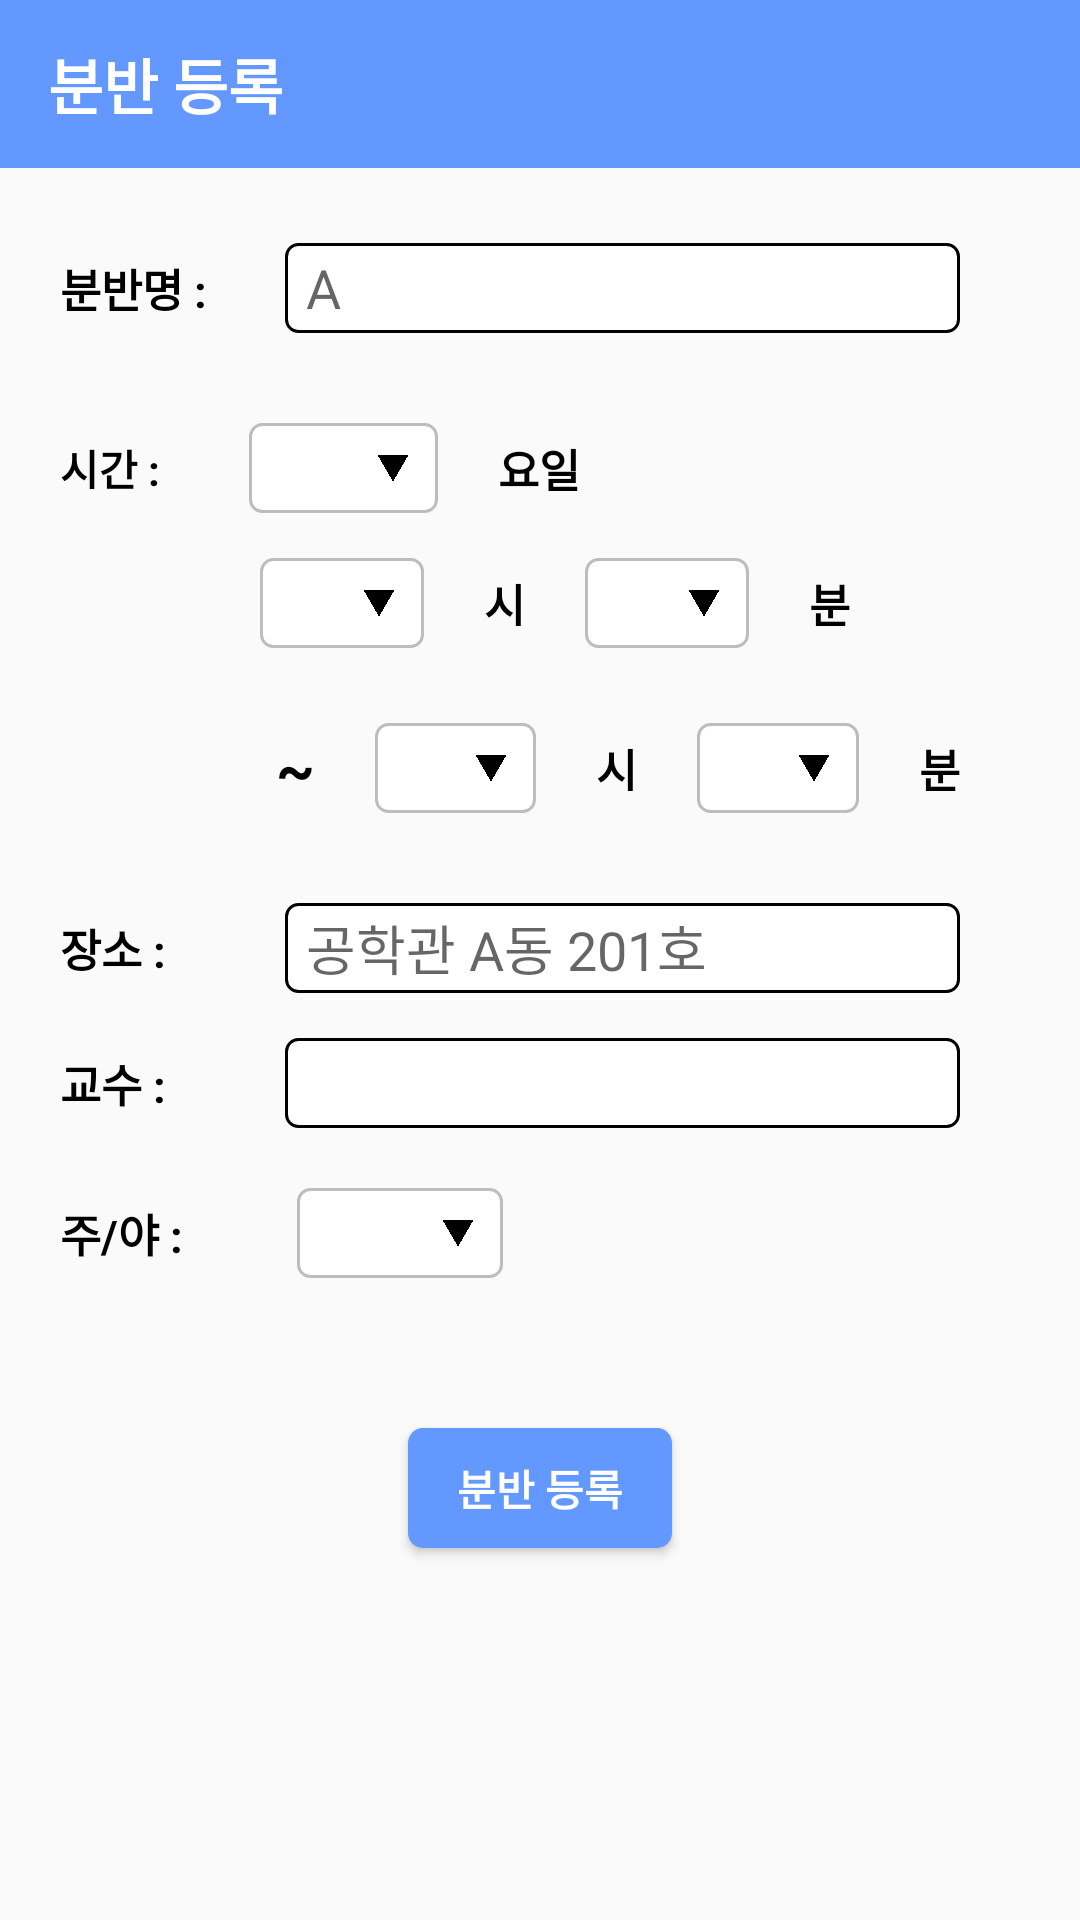

Here is an Android app screen rendered from its layout file. Give the layout XML and the strings, colors and styles it references.
<!-- AndroidManifest.xml: application theme Theme.AppCompat.Light.NoActionBar -->
<!-- res/layout/add_lecture.xml -->
<?xml version="1.0" encoding="utf-8"?>
<LinearLayout xmlns:android="http://schemas.android.com/apk/res/android"
    android:layout_width="match_parent"
    android:layout_height="match_parent"
    android:orientation="vertical">

    <androidx.appcompat.widget.Toolbar
        android:id="@+id/toolbar"
        android:layout_width="match_parent"
        android:layout_height="wrap_content"
        android:background="#6298FF">

        <TextView
            android:layout_width="wrap_content"
            android:layout_height="wrap_content"
            android:text="분반 등록"
            android:textColor="@android:color/white"
            android:textSize="20sp"
            android:textStyle="bold" />
    </androidx.appcompat.widget.Toolbar>

    <LinearLayout
        android:layout_width="match_parent"
        android:layout_height="30dp"
        android:layout_marginLeft="20dp"
        android:layout_marginTop="25dp"
        android:layout_marginRight="40dp"
        android:layout_marginBottom="15dp"
        android:orientation="horizontal"
        android:weightSum="4">

        <TextView
            android:layout_width="0dp"
            android:layout_height="match_parent"
            android:layout_weight="1"
            android:gravity="left|center"
            android:text="분반명 : "
            android:textColor="@android:color/black"
            android:textSize="15sp"
            android:textStyle="bold" />

        <EditText
            android:id="@+id/lecture_name"
            android:layout_width="0dp"
            android:layout_height="match_parent"
            android:layout_weight="3"
            android:background="@drawable/editview_style"
            android:paddingLeft="7dp"
            android:hint="A"
            android:theme="@style/EditTheme" />
    </LinearLayout>

    <LinearLayout
        android:layout_width="match_parent"
        android:layout_height="30dp"
        android:layout_marginLeft="20dp"
        android:layout_marginTop="15dp"
        android:layout_marginRight="40dp"
        android:layout_marginBottom="15dp"
        android:orientation="horizontal"
        android:weightSum="4">

        <TextView
            android:layout_width="0dp"
            android:layout_height="match_parent"
            android:layout_weight="1"
            android:gravity="left|center"
            android:text="시간 : "
            android:textColor="@android:color/black"
            android:textStyle="bold" />

        <Spinner
            android:id="@+id/day"
            android:layout_width="0dp"
            android:layout_height="match_parent"
            android:layout_weight="1"
            android:gravity="center"
            android:paddingLeft="3dp"
            android:background="@drawable/spinner"
            android:spinnerMode="dropdown" />

        <TextView
            android:layout_width="wrap_content"
            android:layout_height="wrap_content"
            android:layout_gravity="center"
            android:layout_marginLeft="20dp"
            android:text="요일"
            android:textColor="@android:color/black"
            android:textSize="15sp"
            android:textStyle="bold" />
    </LinearLayout>

    <LinearLayout
        android:layout_width="match_parent"
        android:layout_height="30dp"
        android:layout_marginLeft="50dp"
        android:layout_marginRight="40dp"
        android:layout_marginBottom="15dp"
        android:gravity="center"
        android:orientation="horizontal"
        android:weightSum="4">

        <Spinner
            android:id="@+id/firstHour"
            android:layout_width="0dp"
            android:layout_height="match_parent"
            android:layout_weight="1.2"
            android:background="@drawable/spinner"
            android:spinnerMode="dropdown"
            android:gravity="center"
            android:paddingLeft="3dp" />

        <TextView
            android:layout_width="wrap_content"
            android:layout_height="wrap_content"
            android:layout_gravity="center"
            android:layout_marginLeft="20dp"
            android:text="시"
            android:textColor="@android:color/black"
            android:textSize="15sp"
            android:textStyle="bold" />

        <Spinner
            android:id="@+id/firstMinutes"
            android:layout_width="0dp"
            android:layout_height="match_parent"
            android:layout_marginLeft="20dp"
            android:layout_weight="1.2"
            android:background="@drawable/spinner"
            android:spinnerMode="dropdown"
            android:gravity="center" />

        <TextView
            android:layout_width="wrap_content"
            android:layout_height="wrap_content"
            android:layout_gravity="center"
            android:layout_marginLeft="20dp"
            android:text="분"
            android:textColor="@android:color/black"
            android:textSize="15sp"
            android:textStyle="bold" />
    </LinearLayout>

    <LinearLayout
        android:layout_width="match_parent"
        android:layout_height="30dp"
        android:layout_marginTop="10dp"
        android:layout_marginRight="40dp"
        android:layout_marginBottom="15dp"
        android:gravity="right"
        android:orientation="horizontal"
        android:weightSum="4">

        <TextView
            android:layout_width="wrap_content"
            android:layout_height="wrap_content"
            android:layout_gravity="center"
            android:layout_marginLeft="20dp"
            android:text="~"
            android:textColor="@android:color/black"
            android:textSize="20sp"
            android:textStyle="bold" />

        <Spinner
            android:id="@+id/secondHour"
            android:layout_width="0dp"
            android:layout_height="match_parent"
            android:layout_marginLeft="20dp"
            android:layout_weight="1.2"
            android:background="@drawable/spinner"
            android:spinnerMode="dropdown"
            android:gravity="center"
            android:paddingLeft="3dp" />

        <TextView
            android:layout_width="wrap_content"
            android:layout_height="wrap_content"
            android:layout_gravity="center"
            android:layout_marginLeft="20dp"
            android:text="시"
            android:textColor="@android:color/black"
            android:textSize="15sp"
            android:textStyle="bold" />

        <Spinner
            android:id="@+id/secondMinutes"
            android:layout_width="0dp"
            android:layout_height="match_parent"
            android:layout_marginLeft="20dp"
            android:layout_weight="1.2"
            android:background="@drawable/spinner"
            android:spinnerMode="dropdown"
            android:gravity="center"
            android:paddingLeft="3dp" />

        <TextView
            android:layout_width="wrap_content"
            android:layout_height="wrap_content"
            android:layout_gravity="center"
            android:layout_marginLeft="20dp"
            android:text="분"
            android:textColor="@android:color/black"
            android:textSize="15sp"
            android:textStyle="bold" />
    </LinearLayout>

    <LinearLayout
        android:layout_width="match_parent"
        android:layout_height="30dp"
        android:layout_marginLeft="20dp"
        android:layout_marginTop="15dp"
        android:layout_marginRight="40dp"
        android:layout_marginBottom="15dp"
        android:orientation="horizontal"
        android:weightSum="4">

        <TextView
            android:layout_width="0dp"
            android:layout_height="match_parent"
            android:layout_weight="1"
            android:gravity="left|center"
            android:text="장소 : "
            android:textColor="@android:color/black"
            android:textSize="15sp"
            android:textStyle="bold" />

        <EditText
            android:id="@+id/classroom"
            android:layout_width="0dp"
            android:layout_height="match_parent"
            android:layout_weight="3"
            android:background="@drawable/editview_style"
            android:paddingLeft="7dp"
            android:hint="공학관 A동 201호"
            android:theme="@style/EditTheme" />
    </LinearLayout>

    <LinearLayout
        android:layout_width="match_parent"
        android:layout_height="30dp"
        android:layout_marginLeft="20dp"
        android:layout_marginRight="40dp"
        android:orientation="horizontal"
        android:layout_marginBottom="20dp"
        android:weightSum="4">

        <TextView
            android:layout_width="0dp"
            android:layout_height="match_parent"
            android:layout_weight="1"
            android:gravity="left|center"
            android:text="교수 : "
            android:textColor="@android:color/black"
            android:textSize="15sp"
            android:textStyle="bold" />

        <EditText
            android:id="@+id/professorEdit"
            android:layout_width="0dp"
            android:layout_height="match_parent"
            android:layout_weight="3"
            android:background="@drawable/editview_style"
            android:paddingLeft="7dp"
            android:theme="@style/EditTheme" />
    </LinearLayout>
    <LinearLayout
        android:layout_width="match_parent"
        android:layout_height="30dp"
        android:layout_marginBottom="50dp"
        android:layout_marginHorizontal="20dp"
        android:orientation="horizontal"
        android:weightSum="4">
        <TextView
            android:id="@+id/typeText"
            android:layout_width="wrap_content"
            android:layout_height="match_parent"
            android:text="주/야 : "
            android:gravity="left|center"
            android:textSize="15sp"
            android:textStyle="bold"
            android:layout_weight="0.5"
            android:textColor="@android:color/black"/>

        <Spinner
            android:id="@+id/type"
            android:layout_width="0dp"
            android:layout_height="match_parent"
            android:layout_weight="1"
            android:background="@drawable/spinner"
            android:spinnerMode="dropdown"
            android:gravity="center"/>
    </LinearLayout>

    <Button
        android:id="@+id/lectureRegister"
        android:layout_width="wrap_content"
        android:layout_height="40dp"
        android:background="@drawable/button_positive"
        android:text="분반 등록"
        android:textColor="@android:color/white"
        android:textStyle="bold"
        android:layout_gravity="center"
        android:layout_centerHorizontal="true"/>

</LinearLayout>
<!-- resources referenced by this layout -->
<resources>
  <!-- drawable button_positive (drawable) -->
  <?xml version="1.0" encoding="utf-8"?>
  <shape xmlns:android="http://schemas.android.com/apk/res/android"
      android:shape="rectangle">
      <solid android:color="#6298FF"/>
      <size
          android:width="36dp"
          android:height="50dp" />
      <corners android:radius="5dp" />
  </shape>
  <!-- drawable editview_style (drawable) -->
  <?xml version="1.0" encoding="utf-8"?>
  <selector xmlns:android="http://schemas.android.com/apk/res/android">
      <item android:state_focused="false">
          <shape xmlns:android="http://schemas.android.com/apk/res/android"
              android:shape="rectangle">
              <stroke
                  android:width="1dp"
                  android:color="#000000" />
              <corners android:radius="4dp" />
              <solid android:color="#FFFFFF" />
  
          </shape>
  
  
      </item>
  
  </selector>
  <!-- drawable spinner (drawable) -->
  <?xml version="1.0" encoding="utf-8"?>
  <layer-list xmlns:android="http://schemas.android.com/apk/res/android">
      <item>
          <shape xmlns:android="http://schemas.android.com/apk/res/android"
              android:shape="rectangle">
              <stroke
                  android:width="1dp"
                  android:color="#BDBDBD" />
              <corners android:radius="4dp" />
              <solid android:color="#FFFFFF" />
          </shape>
      </item>
      <item
          android:width="10dp"
          android:height="10dp"
          android:drawable="@drawable/dropdown"
          android:gravity="center|right"
          android:right="10dp"/>
  </layer-list>
  <style name="EditTheme" parent="Theme.AppCompat.Light.NoActionBar">
          <item name="colorAccent">@color/mainColor</item>
      </style>
  <!-- drawable dropdown: png bitmap (drawable-v24, 10146 bytes) -->
  <color name="mainColor">#6298FF</color>
</resources>
